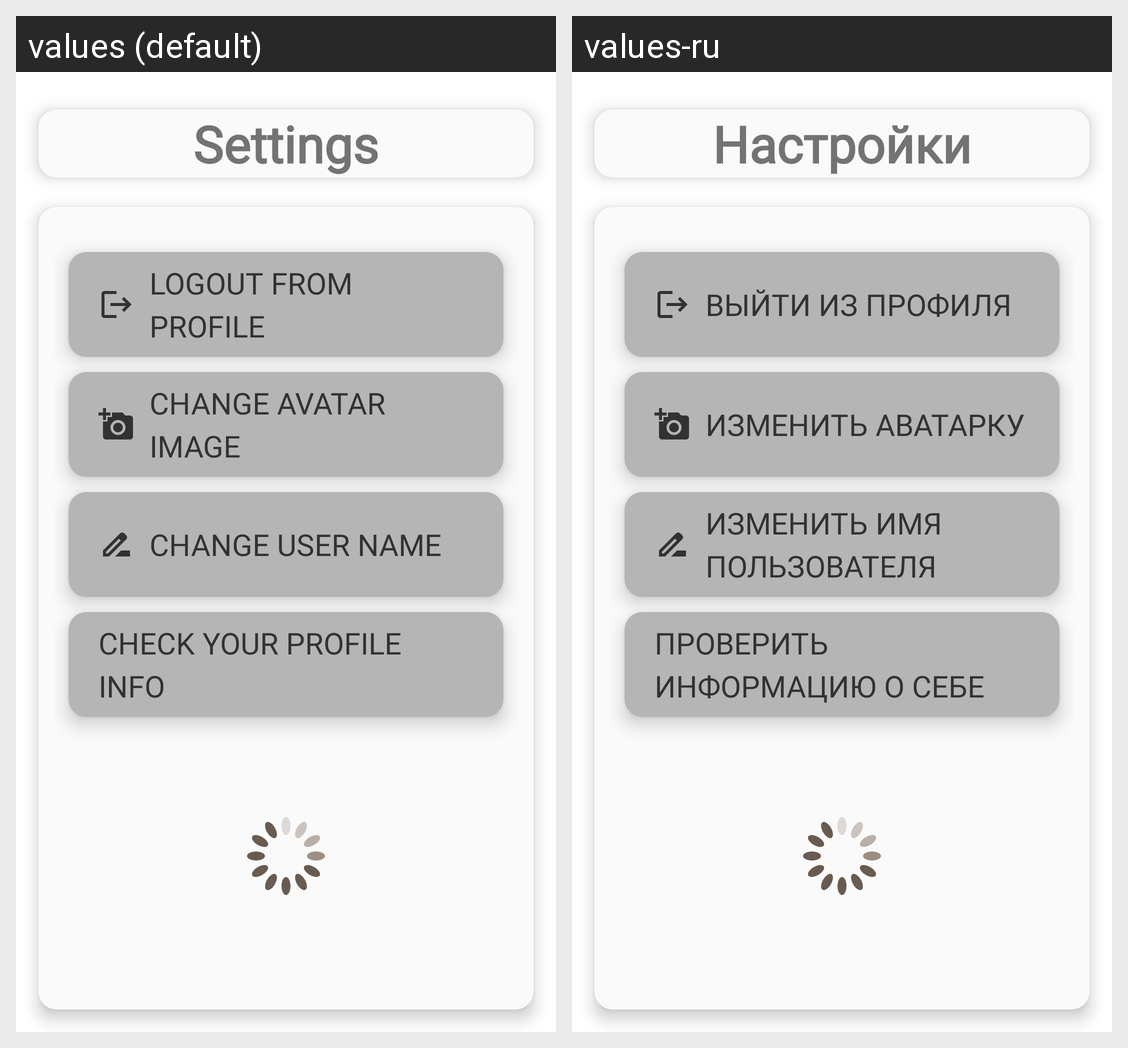

This grid shows one Android layout under two languages. Give, for every string resource on the screen, its name, the default text and each shown locale's text.
Android screen res/layout/activity_settings.xml rendered under 2 locales, left to right: values (default), values-ru. Device: Nexus 5 (rendered at 1080×1920; each locale shown at half size, 540×960, under a caption strip naming it); theme Theme.LunchLink.
Strings drawn on this screen, with the default value and each locale's value (text and hints the layout hard-codes, and strings that could not be matched under every locale, appear in the picture but are not listed):

settings
  values: Settings
  values-ru: Настройки

logout_from_profile
  values: Logout from profile
  values-ru: Выйти из профиля

change_avatar_image
  values: Change Avatar Image
  values-ru: Изменить аватарку

change_user_name
  values: Change user name
  values-ru: Изменить имя пользователя

checkup_your_info
  values: Check your profile info
  values-ru: Проверить информацию о себе
